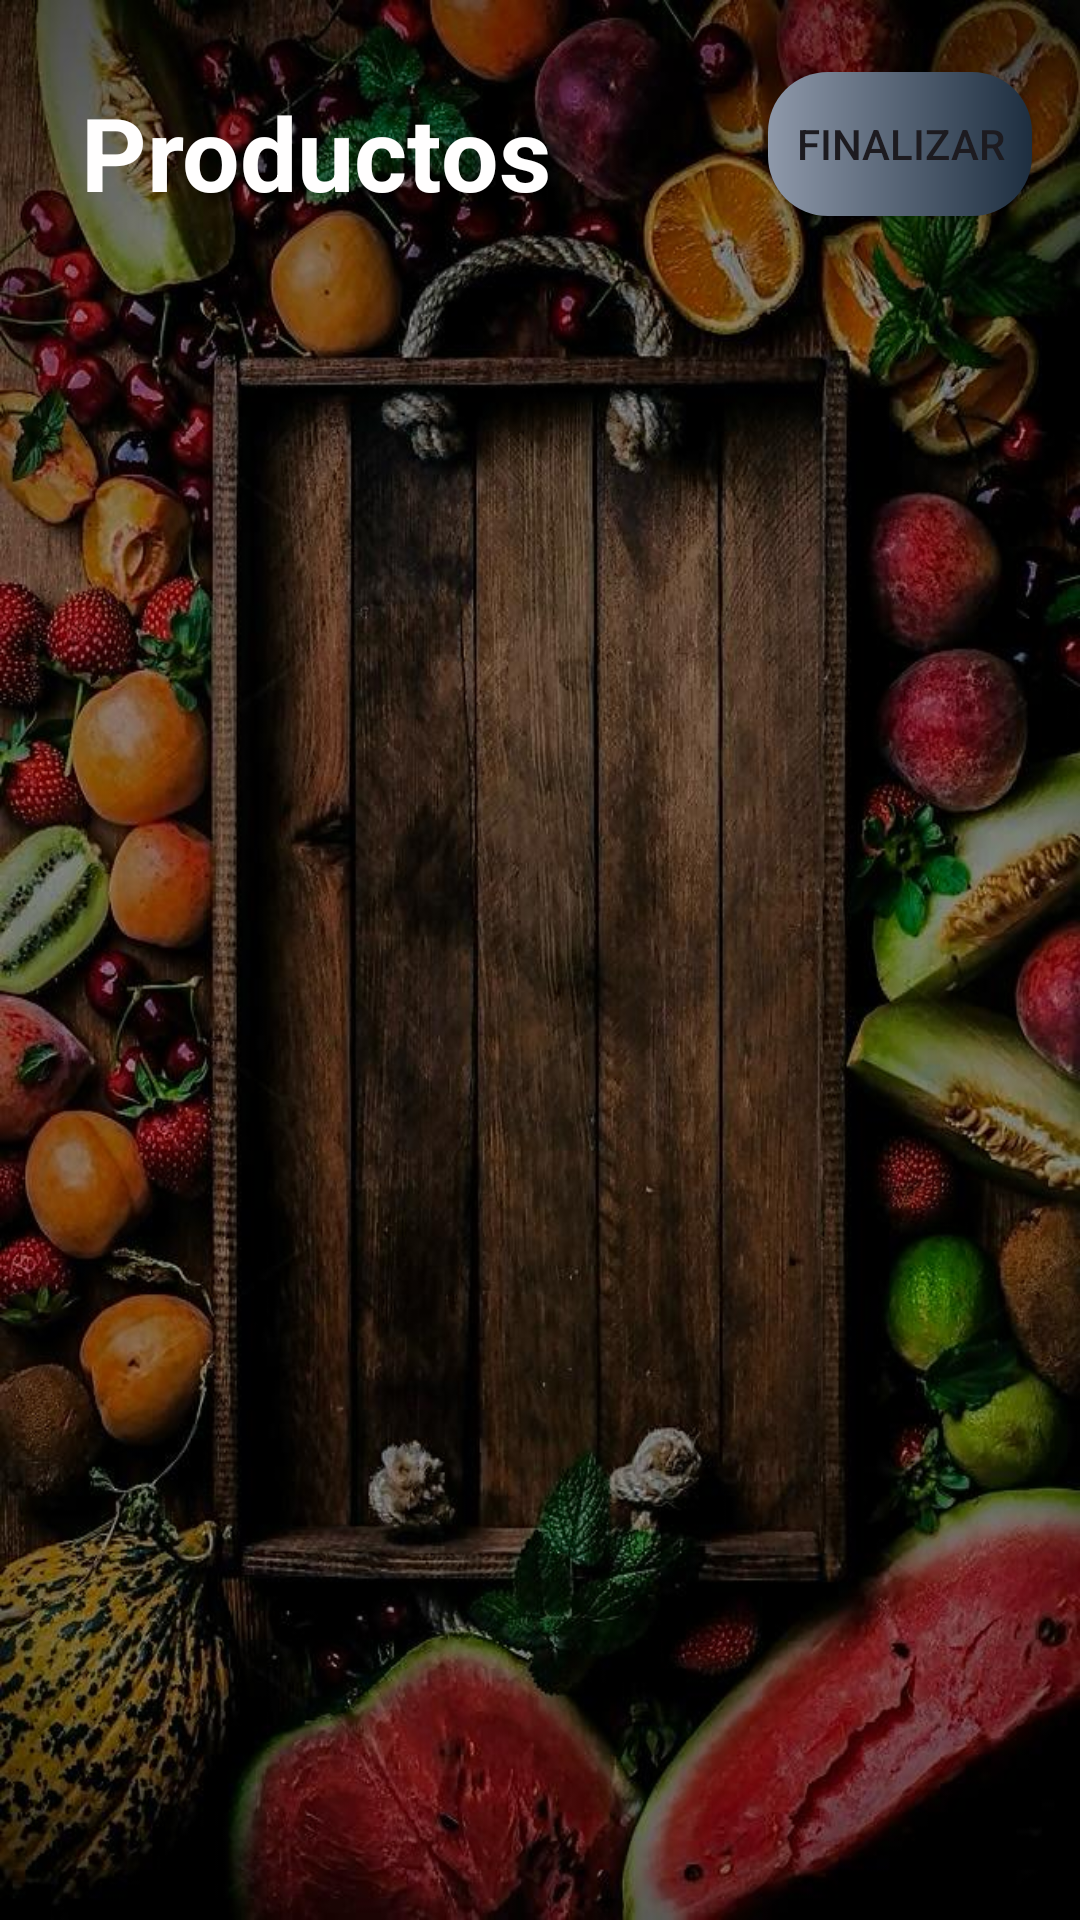

This screen was rendered from an Android layout file. Write that file and the resources it references.
<!-- AndroidManifest.xml: application theme Theme.FreshBerries -->
<!-- res/layout/activity_productos_disponibles.xml -->
<?xml version="1.0" encoding="utf-8"?>
<androidx.constraintlayout.widget.ConstraintLayout xmlns:android="http://schemas.android.com/apk/res/android"
    xmlns:app="http://schemas.android.com/apk/res-auto"
    xmlns:tools="http://schemas.android.com/tools"
    android:layout_width="match_parent"
    android:layout_height="match_parent"
    android:background="@mipmap/fondo2"
    tools:context=".Activities.ui.DetalleVenta.ProductosDisponiblesActivity">

    <TextView
        android:id="@+id/textView4"
        android:layout_width="wrap_content"
        android:layout_height="wrap_content"
        android:layout_marginStart="27dp"
        android:layout_marginTop="28dp"
        android:text="Productos"
        android:textColor="#FFFEFE"
        android:textSize="34sp"
        android:textStyle="bold"
        app:layout_constraintStart_toStartOf="parent"
        app:layout_constraintTop_toTopOf="parent" />

    <androidx.recyclerview.widget.RecyclerView
        android:id="@+id/listRecycleViewProductos"
        android:layout_width="409dp"
        android:layout_height="656dp"
        android:layout_marginStart="1dp"
        android:layout_marginTop="8dp"
        android:layout_marginEnd="1dp"
        android:layout_marginBottom="1dp"
        app:layout_constraintBottom_toBottomOf="parent"
        app:layout_constraintEnd_toEndOf="parent"
        app:layout_constraintStart_toStartOf="parent"
        app:layout_constraintTop_toBottomOf="@+id/textView4" />

    <Button
        android:id="@+id/btnFinalizar"
        android:layout_width="wrap_content"
        android:background="@drawable/colorboton"
        app:backgroundTint="@null"
        android:layout_height="wrap_content"
        android:layout_marginTop="24dp"
        android:layout_marginEnd="16dp"
        android:text="@string/btnFinalizar"
        app:layout_constraintEnd_toEndOf="parent"
        app:layout_constraintTop_toTopOf="parent" />
</androidx.constraintlayout.widget.ConstraintLayout>
<!-- resources referenced by this layout -->
<resources>
  <!-- drawable colorboton (drawable) -->
  <?xml version="1.0" encoding="utf-8"?>
  <shape xmlns:android="http://schemas.android.com/apk/res/android">
      <gradient
  
          android:startColor="#8f99aa"
          android:endColor="#1d2e40"
          />
      <corners
          android:radius="20dp"/>
  </shape>
  <!-- mipmap fondo2: jpg bitmap (mipmap-hdpi, 119439 bytes) -->
  <string name="btnFinalizar">Finalizar</string>
  <style name="Theme.FreshBerries" parent="Base.Theme.FreshBerries" />
  <style name="Base.Theme.FreshBerries" parent="Theme.Material3.DayNight.NoActionBar">
          
          
      </style>
</resources>
